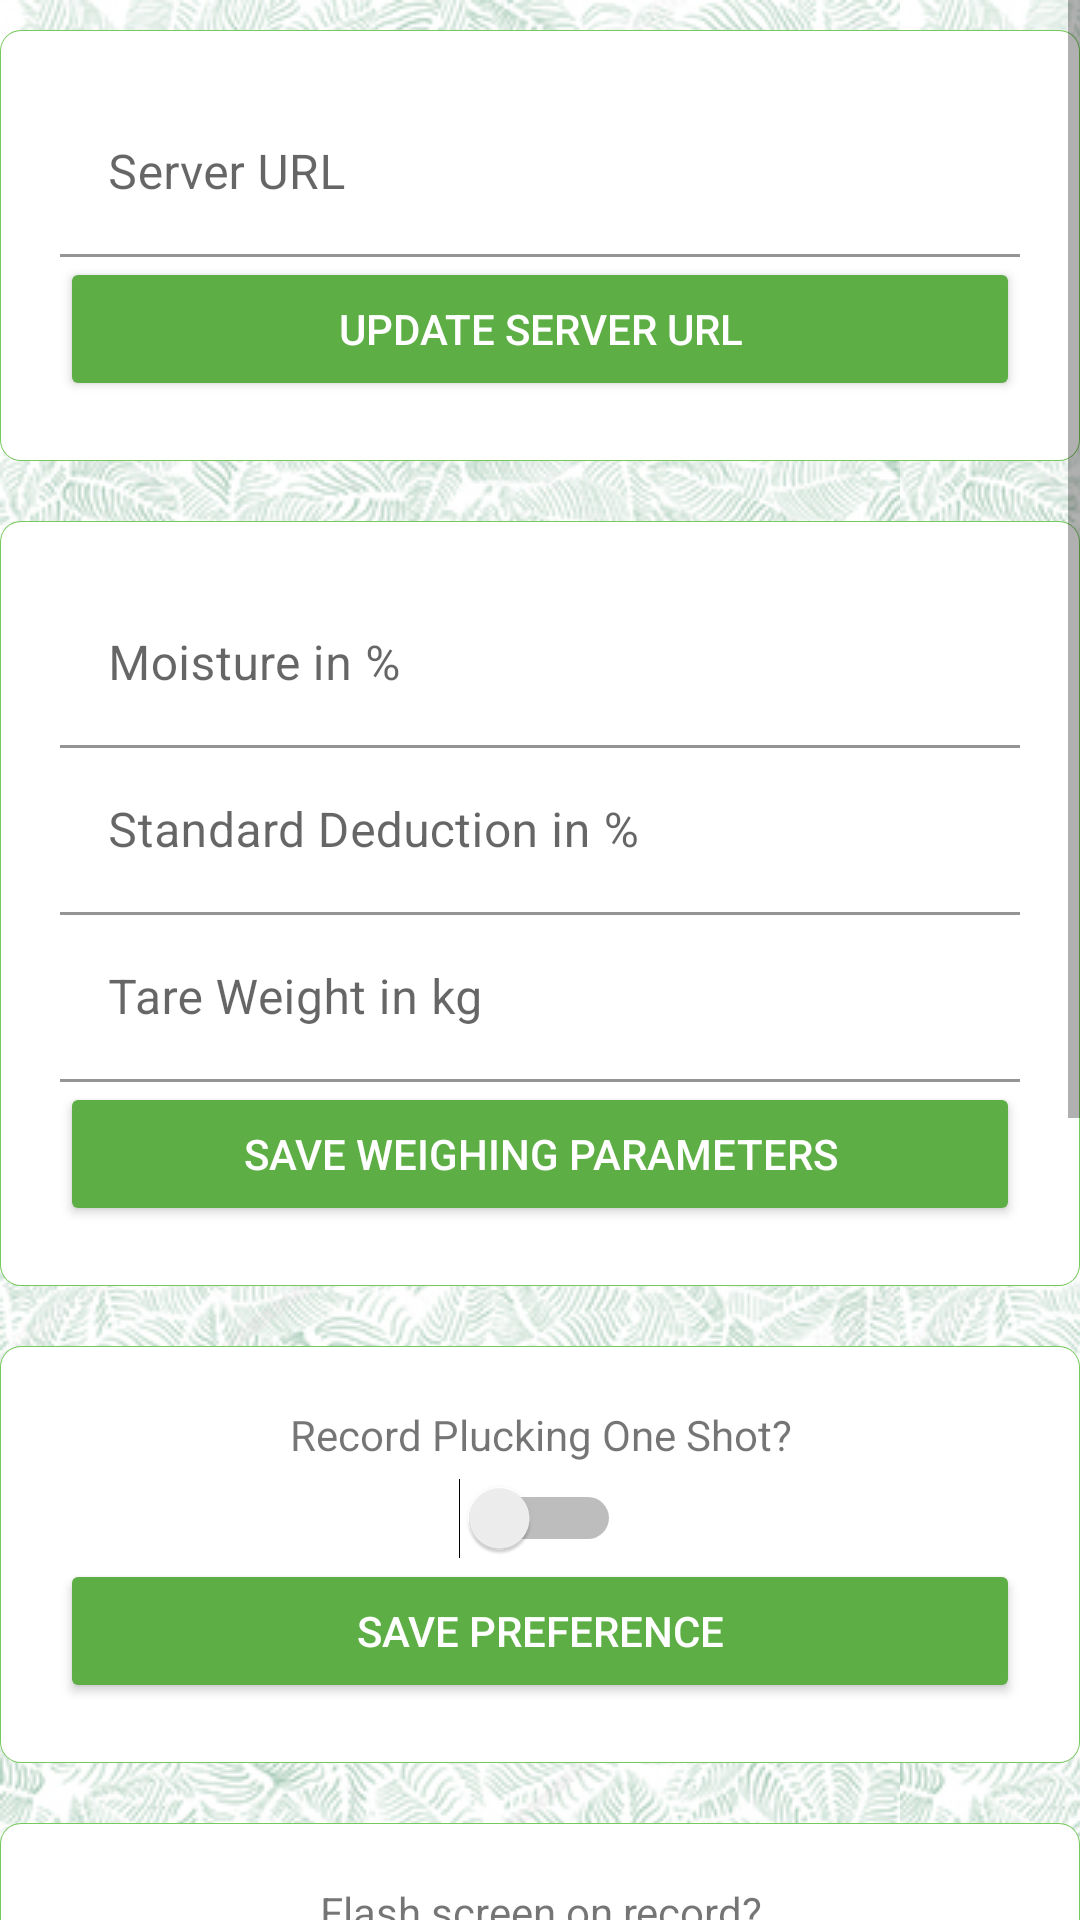

The Android layout XML behind this screen, and the referenced resources:
<!-- AndroidManifest.xml: application theme AppTheme -->
<!-- res/layout/fragment_settings.xml -->
<ScrollView xmlns:android="http://schemas.android.com/apk/res/android"
    xmlns:accordion="http://schemas.android.com/apk/res-auto"
    xmlns:app="http://schemas.android.com/apk/res-auto"
    xmlns:tools="http://schemas.android.com/tools"
    android:layout_width="match_parent"
    android:layout_height="match_parent"
    android:layout_marginTop="?attr/actionBarSize"
    android:fillViewport="true">

    <RelativeLayout
        android:layout_width="match_parent"
        android:layout_height="wrap_content"
        android:fillViewport="true"
        android:paddingBottom="10dp"
        android:paddingTop="10dp"
        app:layout_behavior="@string/appbar_scrolling_view_behavior">

        <LinearLayout
            android:id="@+id/server_url_container"
            android:layout_width="match_parent"
            android:layout_height="wrap_content"
            android:layout_marginBottom="20dp"
            android:background="@drawable/border_05_rounded"
            android:orientation="vertical"
            android:padding="20dp">

            <com.google.android.material.textfield.TextInputLayout
                android:layout_width="match_parent"
                android:layout_height="wrap_content">

                <com.google.android.material.textfield.TextInputEditText
                    android:id="@+id/server_url"
                    android:layout_width="match_parent"
                    android:layout_height="wrap_content"
                    android:background="@android:color/transparent"
                    android:hint="@string/server_url"
                    android:inputType="textUri"
                    android:maxLines="1" />

            </com.google.android.material.textfield.TextInputLayout>

            <androidx.appcompat.widget.AppCompatButton
                android:id="@+id/save_server_url"
                android:layout_width="match_parent"
                android:layout_height="wrap_content"
                android:text="@string/update_server_url"
                android:theme="@style/Button" />
        </LinearLayout>

        <LinearLayout
            android:id="@+id/weight_parameters"
            android:layout_width="match_parent"
            android:layout_height="wrap_content"
            android:layout_below="@id/server_url_container"
            android:layout_marginBottom="20dp"
            android:background="@drawable/border_05_rounded"
            android:orientation="vertical"
            android:padding="20dp">

            <com.google.android.material.textfield.TextInputLayout
                android:layout_width="match_parent"
                android:layout_height="wrap_content">

                <com.google.android.material.textfield.TextInputEditText
                    android:id="@+id/moisture"
                    android:layout_width="match_parent"
                    android:layout_height="wrap_content"
                    android:hint="@string/moisture_in"
                    android:imeActionLabel="@string/moisture_in"
                    android:inputType="numberDecimal"
                    android:background="@android:color/transparent"
                    android:textColor="@color/colorPrimaryDark" />

            </com.google.android.material.textfield.TextInputLayout>

            <com.google.android.material.textfield.TextInputLayout
                android:layout_width="match_parent"
                android:layout_height="wrap_content">

                <com.google.android.material.textfield.TextInputEditText
                    android:id="@+id/standard_deduction"
                    android:layout_width="match_parent"
                    android:layout_height="wrap_content"
                    android:hint="@string/standard_deduction_in"
                    android:imeActionLabel="@string/standard_deduction_in"
                    android:inputType="numberDecimal"
                    android:background="@android:color/transparent"
                    android:textColor="@color/colorPrimaryDark" />

            </com.google.android.material.textfield.TextInputLayout>

            <com.google.android.material.textfield.TextInputLayout
                android:layout_width="match_parent"
                android:layout_height="wrap_content">

                <com.google.android.material.textfield.TextInputEditText
                    android:id="@+id/tare_weight"
                    android:layout_width="match_parent"
                    android:layout_height="wrap_content"
                    android:hint="@string/tare_weight_in_kg"
                    android:imeActionLabel="@string/tare_weight_in_kg"
                    android:inputType="numberDecimal"
                    android:background="@android:color/transparent"
                    android:textColor="@color/colorPrimaryDark" />

            </com.google.android.material.textfield.TextInputLayout>

            <androidx.appcompat.widget.AppCompatButton
                android:id="@+id/save_weighing_params"
                android:layout_width="match_parent"
                android:layout_height="wrap_content"
                android:layout_below="@id/server_url_container"
                android:text="@string/save_weighing_parameters"
                android:theme="@style/Button" />
        </LinearLayout>

        <LinearLayout
            android:id="@+id/plucking_record_mode_container"
            android:layout_width="match_parent"
            android:orientation="vertical"
            android:layout_height="wrap_content"
            android:gravity="center_horizontal"
            android:layout_below="@id/weight_parameters"
            android:layout_marginBottom="20dp"
            android:background="@drawable/border_05_rounded"
            android:padding="20dp">

            <TextView
                android:gravity="center_horizontal"
                android:text="@string/record_plucking_one_shot"
                android:layout_width="match_parent"
                android:layout_height="wrap_content"
                android:layout_marginBottom="5dp"/>

            <Switch
                android:id="@+id/one_shot_switch"
                android:layout_width="wrap_content"
                android:layout_height="wrap_content"
                android:checked="false"/>

            <androidx.appcompat.widget.AppCompatButton
                android:id="@+id/save_one_shot_pref"
                android:layout_width="match_parent"
                android:layout_height="wrap_content"
                android:text="@string/save_preference"
                android:theme="@style/Button" />
        </LinearLayout>

        <LinearLayout
            android:id="@+id/flash_mode_container"
            android:layout_width="match_parent"
            android:orientation="vertical"
            android:layout_height="wrap_content"
            android:gravity="center_horizontal"
            android:layout_below="@id/plucking_record_mode_container"
            android:layout_marginBottom="20dp"
            android:background="@drawable/border_05_rounded"
            android:padding="20dp">

            <TextView
                android:gravity="center_horizontal"
                android:text="Flash screen on record?"
                android:layout_width="match_parent"
                android:layout_height="wrap_content"
                android:layout_marginBottom="5dp"/>

            <Switch
                android:id="@+id/flash_on_record"
                android:layout_width="wrap_content"
                android:layout_height="wrap_content"
                android:checked="false"/>

            <com.google.android.material.textfield.TextInputLayout
                android:layout_width="match_parent"
                android:layout_height="wrap_content">

                <com.google.android.material.textfield.TextInputEditText
                    android:id="@+id/flash_duration"
                    android:layout_width="match_parent"
                    android:layout_height="wrap_content"
                    android:hint="@string/flash_duration_in_seconds"
                    android:imeActionLabel="@string/flash_duration_in_seconds"
                    android:inputType="number"
                    android:background="@android:color/transparent"
                    android:textColor="@color/colorPrimaryDark" />

            </com.google.android.material.textfield.TextInputLayout>

            <androidx.appcompat.widget.AppCompatButton
                android:id="@+id/save_flash_settings"
                android:layout_width="match_parent"
                android:layout_height="wrap_content"
                android:text="@string/save_flash_preference"
                android:theme="@style/Button" />
        </LinearLayout>

        <LinearLayout
            android:id="@+id/print_order_container"
            android:layout_width="match_parent"
            android:orientation="vertical"
            android:layout_height="wrap_content"
            android:gravity="center_horizontal"
            android:layout_below="@id/flash_mode_container"
            android:layout_marginBottom="20dp"
            android:background="@drawable/border_05_rounded"
            android:padding="20dp">

            <TextView
                android:gravity="center_horizontal"
                android:text="Print Time-wise?"
                android:layout_width="match_parent"
                android:layout_height="wrap_content"
                android:layout_marginBottom="5dp"/>

            <Switch
                android:id="@+id/time_wise_switch"
                android:layout_width="wrap_content"
                android:layout_height="wrap_content"
                android:checked="false"/>

            <androidx.appcompat.widget.AppCompatButton
                android:id="@+id/save_print_pref"
                android:layout_width="match_parent"
                android:layout_height="wrap_content"
                android:text="Save Print Preference"
                android:theme="@style/Button" />
        </LinearLayout>

        <LinearLayout
            android:id="@+id/export_transaction_container"
            android:layout_width="match_parent"
            android:layout_height="wrap_content"
            android:layout_below="@id/print_order_container"
            android:layout_marginBottom="20dp"
            android:background="@drawable/border_05_rounded"
            android:orientation="vertical"
            android:padding="20dp">

            <androidx.appcompat.widget.AppCompatButton
                android:id="@+id/export_transactional_data"
                android:layout_width="match_parent"
                android:layout_height="wrap_content"
                android:text="@string/export_data"
                android:theme="@style/Button" />

            <androidx.appcompat.widget.AppCompatButton
                android:visibility="gone"
                android:layout_marginTop="18dip"
                android:id="@+id/clear_transactional_data"
                android:layout_width="match_parent"
                android:layout_height="wrap_content"
                android:text="@string/clear_data"
                android:theme="@style/Button" />

        </LinearLayout>


    </RelativeLayout>

</ScrollView>
<!-- resources referenced by this layout -->
<resources>
  <color name="colorPrimaryDark">#2E5722</color>
  <!-- drawable border_05_rounded (drawable) -->
  <?xml version="1.0" encoding="utf-8"?>
  <layer-list xmlns:android="http://schemas.android.com/apk/res/android" >
      <item >
          <shape android:shape="rectangle">
              <solid android:color="@color/colorPrimaryLight"/>
              <corners android:bottomRightRadius="7dp"
                  android:bottomLeftRadius="7dp"
                  android:topLeftRadius="7dp"
                  android:topRightRadius="7dp"/>
          </shape>
      </item>
  
      <item android:bottom="1dp" android:top="1dp" android:left="1dp" android:right="1dp">
          <shape android:shape="rectangle">
              <solid android:color="@color/white"/>
              <corners android:bottomRightRadius="6dp"
                  android:bottomLeftRadius="6dp"
                  android:topLeftRadius="6dp"
                  android:topRightRadius="6dp"/>
          </shape>
      </item>
  
  </layer-list>
  <string name="clear_data">Clear Data</string>
  <string name="export_data">Export Data</string>
  <string name="flash_duration_in_seconds">Flash Duration (In seconds)</string>
  <string name="moisture_in">Moisture in %</string>
  <string name="record_plucking_one_shot">Record Plucking One Shot?</string>
  <string name="save_flash_preference">Save Flash Preference</string>
  <string name="save_preference">Save Preference</string>
  <string name="save_weighing_parameters">Save Weighing Parameters</string>
  <string name="server_url">Server URL</string>
  <string name="standard_deduction_in">Standard Deduction in %</string>
  <string name="tare_weight_in_kg">Tare Weight in kg</string>
  <string name="update_server_url">Update Server URL</string>
  <style name="Button" parent="Base.Widget.AppCompat.Button">
          <item name="android:textColor">@color/white</item>
          <item name="colorButtonNormal">@color/colorPrimary</item>
      </style>
  <style name="AppTheme" parent="Theme.MaterialComponents.Light.DarkActionBar">
          
          <item name="colorPrimary">@color/colorPrimary</item>
          <item name="colorPrimaryDark">@color/colorPrimaryDark</item>
          <item name="colorAccent">@color/colorAccent</item>
          <item name="drawerArrowStyle">@style/DrawerArrowStyle</item>
          <item name="android:dropDownListViewStyle">@style/SpinnerStyle</item>
          <item name="android:actionModeCloseDrawable">@drawable/ic_close</item>
          <item name="windowActionModeOverlay">true</item>
          <item name="android:windowBackground">@drawable/app_background</item>
          <item name="android:listViewStyle">@style/TransparentListView</item>
          <item name="android:expandableListViewStyle">@style/TransparentExpandableListView</item>
      </style>
  <color name="colorPrimaryLight">#76C95C</color>
  <color name="white">#FFFFFF</color>
  <color name="colorPrimary">#5DAE44</color>
  <color name="colorAccent">#FF4081</color>
  <style name="DrawerArrowStyle" parent="Widget.AppCompat.DrawerArrowToggle">
          <item name="spinBars">true</item>
          <item name="color">@android:color/white</item>
      </style>
  <style name="SpinnerStyle" parent="Widget.AppCompat.ListView.DropDown">
          <item name="android:divider">@color/colorPrimaryLight</item>
          <item name="android:dividerHeight">0.5dp</item>
      </style>
  <!-- drawable app_background (drawable) -->
  <?xml version="1.0" encoding="utf-8"?>
  <bitmap xmlns:android="http://schemas.android.com/apk/res/android"
      android:gravity="clip_horizontal"
      android:src="@drawable/actual_pattern_image"
      android:tileMode="repeat" />
  <style name="TransparentListView" parent="@android:style/Widget.ListView">
          <item name="android:cacheColorHint">@android:color/transparent</item>
      </style>
  <style name="TransparentExpandableListView" parent="@android:style/Widget.ExpandableListView">
          <item name="android:cacheColorHint">@android:color/transparent</item>
      </style>
</resources>
